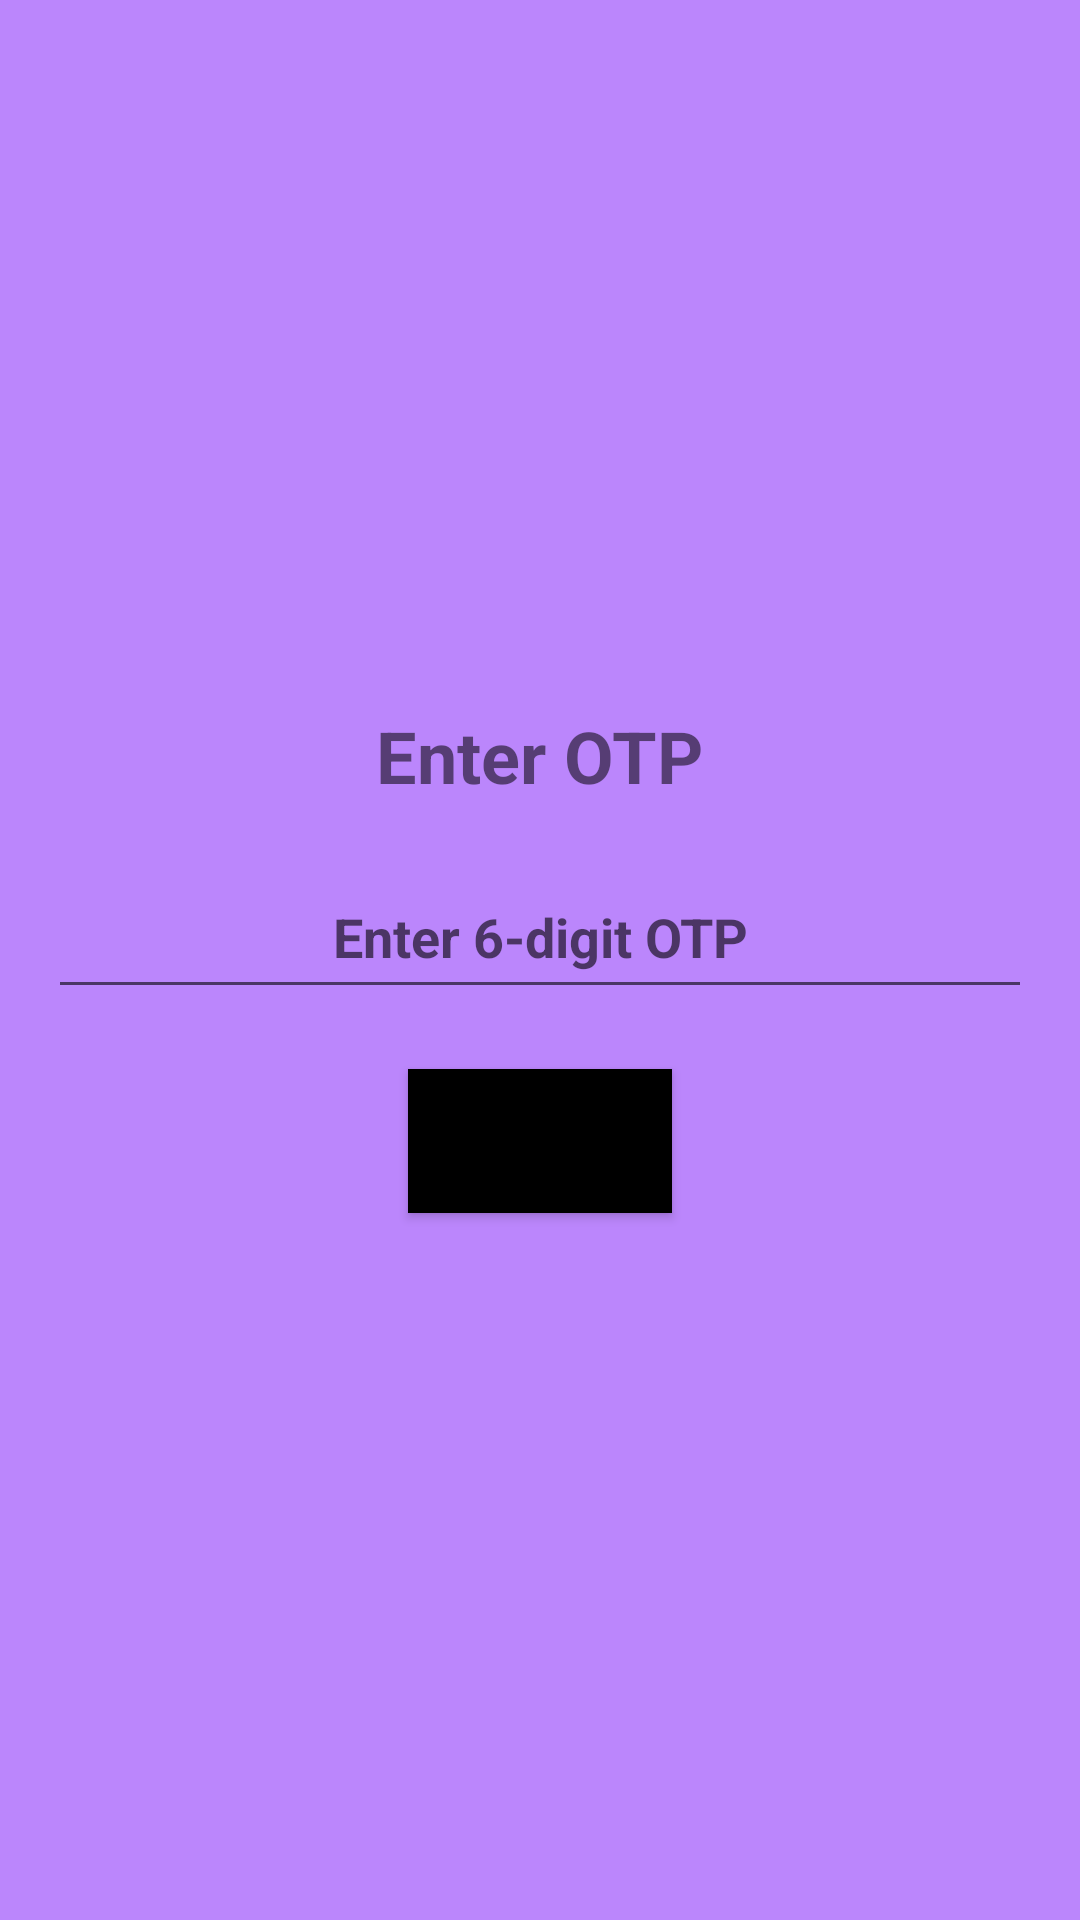

The Android layout XML behind this screen, and the referenced resources:
<!-- AndroidManifest.xml: application theme Theme.Wowapp -->
<!-- res/layout/otp_layout.xml -->
<?xml version="1.0" encoding="utf-8"?>
<LinearLayout xmlns:android="http://schemas.android.com/apk/res/android"
    android:layout_width="match_parent"
    android:layout_height="match_parent"
    android:orientation="vertical"
    android:gravity="center"
    android:padding="16dp"
    android:background="@color/purple_200">


    <TextView
        android:layout_width="wrap_content"
        android:layout_height="wrap_content"
        android:text="Enter OTP"
        android:textSize="24sp"
        android:textStyle="bold"
        android:layout_marginBottom="20dp"/>

    <EditText
        android:textStyle="bold"
        android:id="@+id/edtOtp"
        android:layout_width="match_parent"
        android:layout_height="wrap_content"
        android:inputType="number"
        android:hint="Enter 6-digit OTP"
        android:gravity="center"
        android:padding="12dp"
        android:layout_marginBottom="20dp"/>

    <Button
        android:background="@color/black"
        android:id="@+id/btnVerifyOtp"
        android:layout_width="wrap_content"
        android:layout_height="wrap_content"
        android:text="Verify OTP"
        android:layout_gravity="center"/>

</LinearLayout>
<!-- resources referenced by this layout -->
<resources>
  <color name="black">#FF000000</color>
  <color name="purple_200">#FFBB86FC</color>
  <style name="Theme.Wowapp" parent="Theme.MaterialComponents.DayNight.DarkActionBar">
          
          <item name="colorPrimary">@color/purple_500</item>
          <item name="colorPrimaryVariant">@color/purple_700</item>
          <item name="colorOnPrimary">@color/white</item>
          
          <item name="colorSecondary">@color/teal_200</item>
          <item name="colorSecondaryVariant">@color/teal_700</item>
          <item name="colorOnSecondary">@color/black</item>
          
          <item name="android:statusBarColor">?attr/colorPrimaryVariant</item>
          
      </style>
  <color name="purple_500">#FF6200EE</color>
  <color name="purple_700">#FF3700B3</color>
  <color name="white">#FFFFFFFF</color>
  <color name="teal_200">#FF03DAC5</color>
  <color name="teal_700">#FF018786</color>
</resources>
